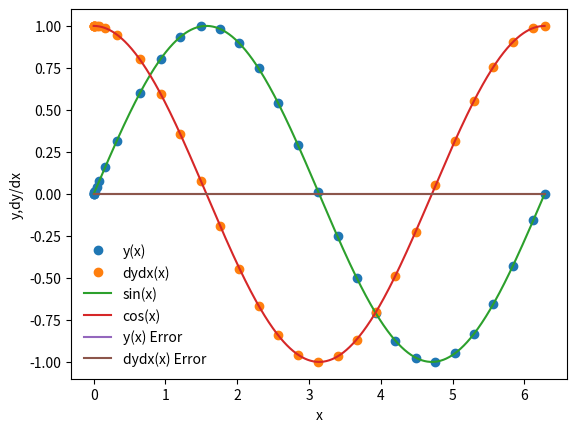

Source code (Python):
%matplotlib inline
import numpy as np
import matplotlib.pyplot as plt

def dydx(x,y):
    
    #set the dervatives 
    #our equation is d^2y/dx^2 = -y
    
    #so we can write
    #dy/dx = z
    #dz/dx = -y
    
    #we will set y=y[0] and z=y[1]
    
    #declare an array
    y_derivs=np.zeros(2)
    
    #set dydx=z
    y_derivs[0]=y[1]
    
    #set dzdx = -y
    y_derivs[1] = -1*y[0]
    
    #return the derivatives
    return y_derivs


#y(x=0)=0
#dydx(x=0)=1

def rk4_mv_core(dydx,xi,yi,nv,h):
    
    #declare k? arrays
    k1 = np.zeros(nv)
    k2 = np.zeros(nv)
    k3 = np.zeros(nv)
    k4 = np.zeros(nv)
    k5 = np.zeros(nv)
    k6 = np.zeros(nv)
    
    #define x at 1/2 step
    x_ipoh = xi + 0.5*h
    
    #define x at 1 step
    x_ipo = xi + h
    
    #define a temp y array
    y_temp = np.zeros(nv)
    
    #get k1 values
    y_derivs = dydx(xi,yi)
    k1[:] =h*y_derivs[:]
    
    #get k2 values
    y_temp[:] = yi[:] + 0.5*k1[:]
    y_derivs = dydx(xi+0.2*h,yi+0.2*k1)
    k2[:] = h*y_derivs[:]
    
    #get k3 values
    y_temp[:] = yi[:] + 0.5*k2[:]
    y_derivs = dydx(xi+0.3*h,yi+0.075*k1+0.225*k2)
    k3[:] = h*y_derivs[:]
    
    #get k4 values
    y_temp[:] = yi[:] + 0.5*k3[:]
    y_derivs = dydx(xi+0.6*h,yi+0.3*k1-0.9*k2+1.2*k3)
    k4[:] = h*y_derivs[:]
    
    #get k5 values
    y_temp[:] = yi[:] + 0.5*k4[:]
    y_derivs = dydx(xi+h,yi-11*k1/54+2.5*k2-70*k3/27+35*k4/27)
    k5[:] = h*y_derivs[:]
    
    #get k6 values
    y_temp[:] = yi[:] + k5[:]
    y_derivs = dydx(xi+0.875*h,yi+1631.*k1/55296.+175.*k2/512.+575.*k3/13824.+44275.*k4/110592.+253*k5/4096)
    k6[:] = h*y_derivs[:]
    
    #advance y by a step h
    yipo = yi + (37.*k1/378. + 250.*k3/621. + 125.*k4/594. + 512.*k6/1771.)
    yipos = yi + (2825.*k1/27648. + 18575.*k3/48384. + 13525.*k4/55296. + 277.*k5/14336. + .25*k6)
    
    return yipo,yipos

def rk4_mv_ad(dydx,x_i,y_i,nv,h,tol):
    
    #define saftey scale
    SAFETY    = 0.9
    H_NEW_FAC = 2.0
    
    #set a maximum number of iterations
    imax = 10000
    
    #set an iteration variable
    i = 0
    
    #create an error
    Delta = np.full(nv,2*tol)
    
    #remember the step
    h_step = h
    
    #adjust step
    while(Delta.max()/tol > 1.0):
        
        #estimate our error by taking one step of size h vs. two steps of size h/2
        y_2,y_11 = rk4_mv_core(dydx,x_i,y_i,nv,h_step)
        
        #compute an error
        Delta = np.fabs(y_2 - y_11)
        
        #if the error is too large take a smaller step
        if(Delta.max()/tol > 1.0):
            
            #our error is too large, decrease the step
            h_step *= SAFETY * (Delta.max()/tol)**(-0.25)
            
        #check iteration
        if(i>=imax):
            print("Too many iterations in rk4_mv_ad()")
            raise StopIteration("Ending after i = ",i)
            
        #iterate
        i+=1
        
    #next time try to take a bigger step
    h_new = np.fmin(h_step * (Delta.max()/tol)**(-0.9), h_step*H_NEW_FAC)
    
    #return the answer, a new step, and the step we acutally took
    return y_2, h_new, h_step

def rk4_mv(dydx,a,b,y_a,tol):
    
    #dfdx is the derivative wrt x
    #a is the lower bound
    #b is the upper bound
    #y_a are the boundary conditions
    #tol is the tolerance for integrating y
    
    #define out starting step
    xi = a
    yi = y_a.copy()
    
    #an inital step size == make very small
    h = 1.0e-4 * (b-a)
    
    #sey a maximum number of iterations 
    imax = 10000
    
    #set an interation variable
    i = 0
    
    #set the number of couples odes to the size of y_a
    nv = len(y_a)
    
    #set the inital conditions
    x = np.full(1,a)
    y = np.full((1,nv),y_a)
    
    #set a flag
    flag = 1
    
    #loop until we reach the right side
    while(flag):
        
        #calculate y_i+1
        yi_new, h_new, h_step = rk4_mv_ad(dydx,xi,yi,nv,h,tol)
        
        #update the step
        h = h_new
        
        #prevent an overshoot
        if(xi+h_step>b):
            
            #take a smaller step
            h = b-xi
            
            #recalculate y_i+1
            yi_new, h_new, h_step = rk4_mv_ad(dydx,xi,yi,nv,h,tol)
            
            #break 
            flag = 0
            
        #update values
        xi += h_step
        yi[:] = yi_new[:]
        
        #add the step to the arrays
        x = np.append(x,xi)
        y_new = np.zeros((len(x),nv))
        y_new[0:len(x)-1,:] = y
        y_new[-1,:] = yi[:]
        del y
        y = y_new
        
        #prevent too many iterations
        if(i>=imax):
            print("Maximum iterations reached.")
            raise StopIteration("Iteration number = ",i)
            
        #iterate 
        i += 1
        
        #output some information
        s = "i = %3d\tx = %9.8f\th = %9.8f\tb=%9.8f" % (i,xi, h_step, b)
        print(s)
        
        #break if new xi is == b
        if(xi==b):
            flag = 0
            
    #return the answer
    return x,y

a = 0.0
b = 2.0 * np.pi

y_0 = np.zeros(2)
y_0[0] = 0.0
y_0[1] = 1.0
nv = 2

tolerance = 1.0e-6

#perform the integration
x,y = rk4_mv(dydx,a,b,y_0,tolerance)

plt.plot(x,y[:,0],'o', label='y(x)')
plt.plot(x,y[:,1],'o', label='dydx(x)')
xx = np.linspace(0,2.0*np.pi,1000)
plt.plot(xx,np.sin(xx),label='sin(x)')
plt.plot(xx,np.cos(xx),label='cos(x)')
plt.xlabel('x')
plt.ylabel('y,dy/dx')
plt.legend(frameon=False)

sine = np.sin(x)
cosine = np.cos(x)

y_error = (y[:,0]-sine)
dydx_error = (y[:,1]-cosine)

plt.plot(x,y_error, label="y(x) Error")
plt.plot(x,dydx_error, label="dydx(x) Error")
plt.legend(frameon=False)

